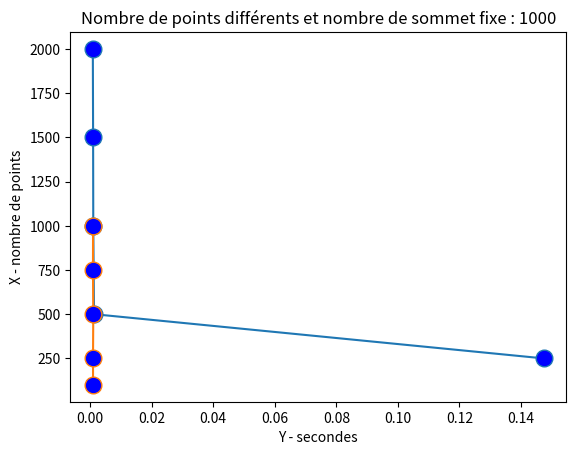

The matplotlib source for this figure:
import os
import time
import matplotlib.pyplot as plt 


#######################################################################
################### Test points  différent arcs fixe ##################
#######################################################################

# Test avec 250 points et 100 arcs
print("")
print("########################################")
print("")
print("Chemin de 250 points & 100 arcs ")
print("")
start_time = time.time()
os.system('py dijkstraResolver.py 250 100')
time1 = (time.time() - start_time)
print("--- %s seconds ---" % time1)

# Test avec 500 points et 100 arcs
print("")
print("########################################")
print("")
print("Chemin de 500 points & 100 arcs ")
print("")
start_time = time.time()
os.system('py dijkstraResolver.py 500 100')
time2 = (time.time() - start_time)
print("--- %s seconds ---" % time2)

# Test avec 1000 points et 100 arcs
print("")
print("########################################")
print("")
print("Chemin de 1000 points & 100 arcs ")
print("")
start_time = time.time()
os.system('py dijkstraResolver.py 1000 100')
time3 = (time.time() - start_time)
print("--- %s seconds ---" % time3)

# Test avec 1500 points et 100 arcs
print("")
print("########################################")
print("")
print("Chemin de 1500 points & 100 arcs ")
print("")
start_time = time.time()
os.system('py dijkstraResolver.py 1500 100')
time4 = (time.time() - start_time)
print("--- %s seconds ---" % time4)

# Test avec 2000 points et 100 arcs
print("")
print("########################################")
print("")
print("Chemin de 2000 points & 100 arcs ")
print("")
start_time = time.time()
os.system('py dijkstraResolver.py 2000 100')
time5 = (time.time() - start_time)
print("--- %s seconds ---" % time5)

  
x = [250, 500, 1000, 1500, 2000] 
y = [time1, time2, time3, time4, time5] 
plt.plot(y, x, marker='o', markerfacecolor='blue', markersize=12) 
# plt.plot(y, x) 
plt.xlabel('Y - secondes') 
plt.ylabel('X - nombre de points') 
plt.title('Nombre de points différents et nombre de sommet fixe : 100') 
plt.show() 

#######################################################################
############### Test points fixes et arcs différents ###############
#######################################################################

os.system('cls' if os.name == 'nt' else 'clear')

# Test avec 1000 points et 100 arcs
print("")
print("########################################")
print("")
print("Chemin de 1000 points & 100 arcs ")
print("")
start_time = time.time()
os.system('py dijkstraResolver.py 1000 100')
time1 = (time.time() - start_time)
print("--- %s seconds ---" % time1)

# Test avec 1000 points et 250 arcs
print("")
print("########################################")
print("")
print("Chemin de 1000 points & 250 arcs ")
print("")
start_time = time.time()
os.system('py dijkstraResolver.py 1000 250')
time2 = (time.time() - start_time)
print("--- %s seconds ---" % time2)

# Test avec 1000 points et 500 arcs
print("")
print("########################################")
print("")
print("Chemin de 1000 points & 500 arcs ")
print("")
start_time = time.time()
os.system('py dijkstraResolver.py 1000 500')
time3 = (time.time() - start_time)
print("--- %s seconds ---" % time3)

# Test avec 1000 points et 750 arcs
print("")
print("########################################")
print("")
print("Chemin de 1000 points & 750 arcs ")
print("")
start_time = time.time()
os.system('py dijkstraResolver.py 1000 750')
time4 = (time.time() - start_time)
print("--- %s seconds ---" % time4)

# Test avec 1000 points et 100 arcs
print("")
print("########################################")
print("")
print("Chemin de 1000 points & 1000 arcs ")
print("")
start_time = time.time()
os.system('py dijkstraResolver.py 1000 1000')
time5 = (time.time() - start_time)
print("--- %s seconds ---" % time5)


x = [100, 250, 500, 750, 1000] 
y = [time1, time2, time3, time4, time5] 
  
# plt.plot(y, x) 
plt.plot(y, x, marker='o', markerfacecolor='blue', markersize=12) 
plt.xlabel('Y - secondes') 
plt.ylabel('X - nombre de points') 
plt.title('Nombre de points différents et nombre de sommet fixe : 1000') 
  
# function to show the plot 
plt.show() 